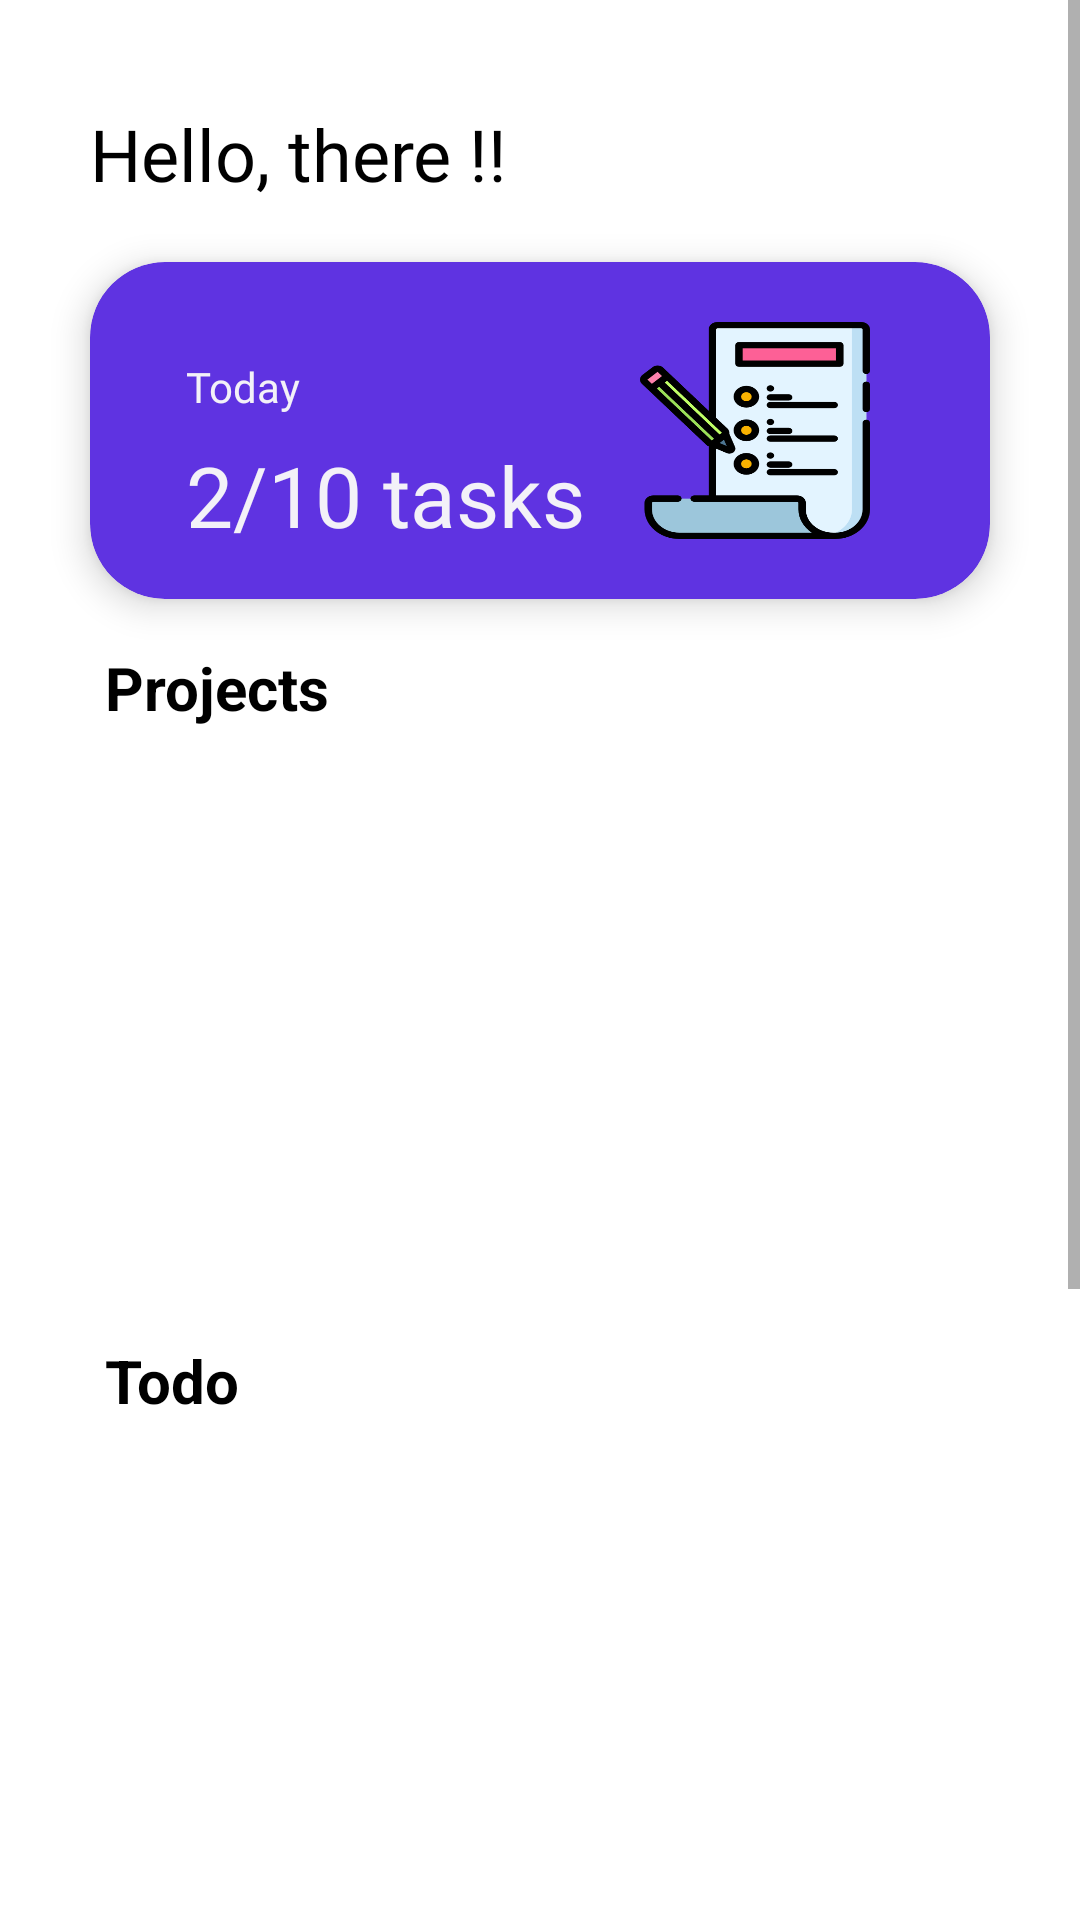

Produce the Android XML layout that renders to this screen, including the resource entries it uses.
<!-- AndroidManifest.xml: application theme Theme.DailyTaskHelper -->
<!-- res/layout/fragment_main_page.xml -->
<?xml version="1.0" encoding="utf-8"?>
<ScrollView xmlns:android="http://schemas.android.com/apk/res/android"
    xmlns:app="http://schemas.android.com/apk/res-auto"
    xmlns:tools="http://schemas.android.com/tools"
    android:layout_width="match_parent"
    android:layout_height="wrap_content">


    <LinearLayout
        android:layout_width="match_parent"
        android:layout_height="wrap_content"
        android:orientation="vertical"
        tools:context=".MainActivity">


        <TextView
            android:id="@+id/textView7"
            style="@style/text_colors"
            android:layout_width="match_parent"
            android:layout_height="wrap_content"
            android:layout_marginLeft="30dp"
            android:layout_marginTop="35dp"
            android:fontFamily="@font/poppins_bold"
            android:text="Hello, there !!"
            android:textSize="24sp" />


        <com.google.android.material.card.MaterialCardView
            android:layout_width="match_parent"
            android:layout_height="wrap_content"
            android:layout_marginLeft="30dp"
            android:layout_marginTop="20dp"
            android:layout_marginRight="30dp"
            android:elevation="7dp"
            app:cardBackgroundColor="@color/light_blue"
            app:cardCornerRadius="25dp"
            app:cardElevation="7dp"
            app:cardUseCompatPadding="false">

            <androidx.constraintlayout.widget.ConstraintLayout
                android:layout_width="match_parent"
                android:layout_height="match_parent">

                <TextView
                    android:id="@+id/textView10"
                    android:layout_width="wrap_content"
                    android:layout_height="wrap_content"
                    android:layout_marginStart="32dp"
                    android:layout_marginTop="32dp"
                    android:fontFamily="@font/poppins_light"
                    android:text="Today"
                    android:textColor="@color/white_app"
                    app:layout_constraintStart_toStartOf="parent"
                    app:layout_constraintTop_toTopOf="parent" />

                <TextView
                    android:id="@+id/task_main_detail"
                    android:layout_width="wrap_content"
                    android:layout_height="wrap_content"
                    android:layout_marginStart="32dp"
                    android:layout_marginTop="8dp"
                    android:layout_marginBottom="16dp"
                    android:fontFamily="@font/poppins_bold"
                    android:text="2/10 tasks"
                    android:textColor="@color/white_app"
                    android:textSize="28sp"
                    app:layout_constraintBottom_toBottomOf="parent"
                    app:layout_constraintStart_toStartOf="parent"
                    app:layout_constraintTop_toBottomOf="@+id/textView10"
                    app:layout_constraintVertical_bias="1.0" />

                <ImageView
                    android:layout_width="125dp"
                    android:layout_height="0dp"
                    android:layout_marginEnd="16dp"
                    android:padding="20dp"
                    android:scaleType="fitXY"
                    app:layout_constraintBottom_toBottomOf="parent"
                    app:layout_constraintEnd_toEndOf="parent"
                    app:layout_constraintTop_toTopOf="parent"
                    app:layout_constraintVertical_bias="0.0"
                    app:srcCompat="@drawable/_e5faf92942e5d75a67ee352a780251a" />

            </androidx.constraintlayout.widget.ConstraintLayout>

        </com.google.android.material.card.MaterialCardView>

        <TextView
            android:id="@+id/projects"
            style="@style/text_colors"
            android:layout_width="wrap_content"
            android:layout_height="wrap_content"
            android:layout_alignParentLeft="true"
            android:layout_alignParentTop="true"
            android:layout_marginLeft="35dp"
            android:layout_marginTop="16dp"
            android:gravity="top"
            android:text="@string/projects"
            android:textAppearance="@style/projects"
            android:textColorHint="#666666"
            android:textSize="20sp"
            android:textStyle="bold" />


        <androidx.recyclerview.widget.RecyclerView
            android:id="@+id/project_view"
            android:layout_width="match_parent"
            android:layout_height="180dp"
            android:layout_marginTop="16dp"
            android:layout_marginBottom="8dp"
            android:paddingLeft="20dp" >

        </androidx.recyclerview.widget.RecyclerView>

        <ImageView
            android:id="@+id/pr_icon_coffe"
            android:layout_width="match_parent"
            android:layout_height="200dp"
            android:visibility="gone"
            app:srcCompat="@drawable/coffee" />

        <Button
            android:id="@+id/add_btn"
            android:layout_width="match_parent"
            android:layout_height="wrap_content"
            android:layout_marginLeft="80dp"
            android:layout_marginRight="80dp"
            android:layout_marginBottom="16dp"
            android:text="Lets start new project"
            android:textAllCaps="false"
            android:textColor="#FFFFFF"
            android:visibility="gone"
            app:icon="@android:drawable/ic_input_add" />

        <TextView
            android:id="@+id/Todo"
            style="@style/text_colors"
            android:layout_width="wrap_content"
            android:layout_height="wrap_content"
            android:layout_alignParentLeft="false"
            android:layout_alignParentTop="false"
            android:layout_marginLeft="35dp"
            android:gravity="top"
            android:text="Todo"
            android:textAppearance="@style/projects"
            android:textColorHint="#666666"
            android:textSize="20sp"
            android:textStyle="bold" />

        <androidx.recyclerview.widget.RecyclerView
            android:id="@+id/todo_items"
            android:layout_width="match_parent"
            android:layout_height="480dp" />

        <ImageView
            android:id="@+id/done"
            android:layout_width="match_parent"
            android:layout_height="200dp"
            android:visibility="gone"
            app:srcCompat="@drawable/task_done_flat" />

        <TextView
            android:id="@+id/done_text"
            android:layout_width="match_parent"
            android:layout_height="wrap_content"
            android:fontFamily="@font/poppins"
            android:padding="40dp"
            android:text="Well done, seems like you have completed all tasks."
            android:textAlignment="center"
            android:textSize="20sp"
            android:textStyle="bold"
            android:visibility="gone" />


    </LinearLayout>
</ScrollView>
<!-- resources referenced by this layout -->
<resources>
  <color name="light_blue">#5f33e1</color>
  <color name="white_app">#F3F1F8</color>
  <!-- drawable _e5faf92942e5d75a67ee352a780251a: png bitmap (drawable, 27876 bytes) -->
  <!-- drawable coffee: png bitmap (drawable, 18788 bytes) -->
  <string name="projects">Projects</string>
  <style name="projects">
          &lt;style name="projects"&gt;  &lt;item name="android:textSize"&gt; 22sp &lt;/item&gt;  &lt;item name="android:textColor"&gt; #666666 &lt;/item&gt;  &lt;/style&gt;</style>
  <style name="text_colors">
          <item name="android:textColor">@color/black</item>
      </style>
  <style name="Theme.DailyTaskHelper" parent="Theme.MaterialComponents.DayNight.NoActionBar">
          
          <item name="colorPrimary">@color/light_blue</item>
          <item name="colorPrimaryVariant">@color/blue</item>
          <item name="colorOnPrimary">@color/black</item>
          
          <item name="colorSecondary">@color/teal_200</item>
          <item name="colorSecondaryVariant">@color/dark_pink</item>
          <item name="colorOnSecondary">@color/blue</item>
          
          <item name="android:statusBarColor" tools:targetApi="l">?attr/colorPrimaryVariant</item>
          
      </style>
  <color name="black">#FF000000</color>
  <color name="blue">#3220E6</color>
  <color name="teal_200">#FF03DAC5</color>
  <color name="dark_pink">#B2528D</color>
</resources>
